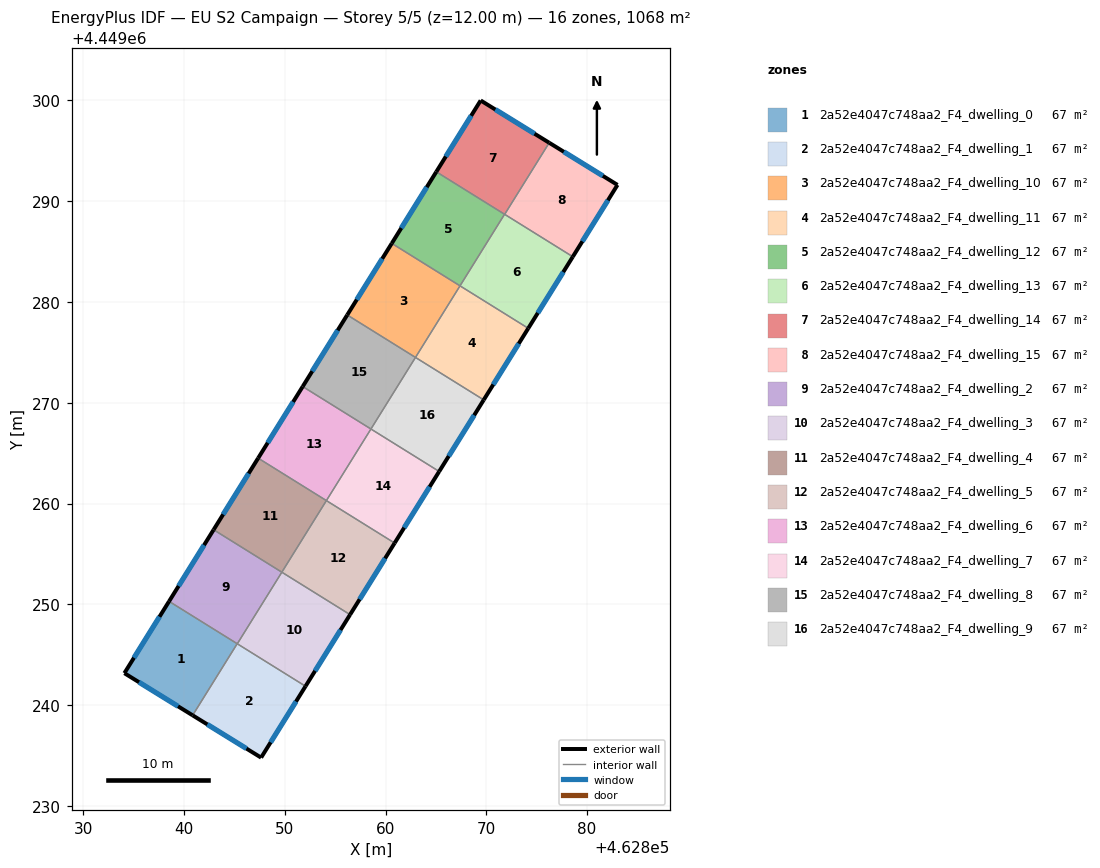
=== STOREY PLAN SPEC (per zone: floor XY polygon, exterior-wall plan segments, windows/doors) ===
zone 1: 2a52e4047c748aa2_F4_dwelling_0  (66.7 m²)
  floor: (462845.28, 4449246.09) (462840.85, 4449238.98) (462834.08, 4449243.17) (462838.52, 4449250.29)
  exterior wall: (462834.08, 4449243.17) – (462840.85, 4449238.98)  [8.0 m]
    window: (462835.53, 4449242.27) – (462839.40, 4449239.88)  [7.8 m²]
  exterior wall: (462838.52, 4449250.29) – (462834.08, 4449243.17)  [8.4 m]
    window: (462837.57, 4449248.77) – (462835.03, 4449244.69)  [8.2 m²]
  interior walls: 2
zone 2: 2a52e4047c748aa2_F4_dwelling_1  (66.7 m²)
  floor: (462852.06, 4449241.87) (462847.65, 4449234.79) (462840.85, 4449238.98) (462845.28, 4449246.09)
  exterior wall: (462840.85, 4449238.98) – (462847.65, 4449234.79)  [8.0 m]
    window: (462842.31, 4449238.09) – (462846.19, 4449235.69)  [7.8 m²]
  exterior wall: (462847.65, 4449234.79) – (462852.06, 4449241.87)  [8.3 m]
    window: (462848.59, 4449236.30) – (462851.11, 4449240.35)  [8.2 m²]
  interior walls: 3
zone 3: 2a52e4047c748aa2_F4_dwelling_10  (66.7 m²)
  floor: (462867.39, 4449281.61) (462862.97, 4449274.50) (462856.20, 4449278.71) (462860.61, 4449285.82)
  exterior wall: (462860.61, 4449285.82) – (462856.20, 4449278.71)  [8.4 m]
    window: (462859.67, 4449284.30) – (462857.14, 4449280.24)  [8.2 m²]
  interior walls: 3
zone 4: 2a52e4047c748aa2_F4_dwelling_11  (66.7 m²)
  floor: (462874.16, 4449277.39) (462869.74, 4449270.29) (462862.97, 4449274.50) (462867.39, 4449281.61)
  exterior wall: (462869.74, 4449270.29) – (462874.16, 4449277.39)  [8.4 m]
    window: (462870.69, 4449271.81) – (462873.21, 4449275.87)  [8.2 m²]
  interior walls: 3
zone 5: 2a52e4047c748aa2_F4_dwelling_12  (66.7 m²)
  floor: (462871.81, 4449288.71) (462867.39, 4449281.61) (462860.61, 4449285.82) (462865.03, 4449292.92)
  exterior wall: (462865.03, 4449292.92) – (462860.61, 4449285.82)  [8.4 m]
    window: (462864.09, 4449291.40) – (462861.56, 4449287.34)  [8.2 m²]
  interior walls: 3
zone 6: 2a52e4047c748aa2_F4_dwelling_13  (66.7 m²)
  floor: (462878.58, 4449284.49) (462874.16, 4449277.39) (462867.39, 4449281.61) (462871.81, 4449288.71)
  exterior wall: (462874.16, 4449277.39) – (462878.58, 4449284.49)  [8.4 m]
    window: (462875.11, 4449278.91) – (462877.63, 4449282.97)  [8.2 m²]
  interior walls: 4
zone 7: 2a52e4047c748aa2_F4_dwelling_14  (66.7 m²)
  floor: (462876.24, 4449295.80) (462871.82, 4449288.70) (462865.03, 4449292.92) (462869.44, 4449300.00)
  exterior wall: (462876.24, 4449295.80) – (462869.44, 4449300.00)  [8.0 m]
    window: (462874.78, 4449296.70) – (462870.89, 4449299.10)  [7.8 m²]
  exterior wall: (462869.44, 4449300.00) – (462865.03, 4449292.92)  [8.3 m]
    window: (462868.49, 4449298.48) – (462865.98, 4449294.44)  [8.2 m²]
  interior walls: 3
zone 8: 2a52e4047c748aa2_F4_dwelling_15  (66.7 m²)
  floor: (462883.02, 4449291.62) (462878.58, 4449284.49) (462871.82, 4449288.70) (462876.24, 4449295.80)
  exterior wall: (462883.02, 4449291.62) – (462876.24, 4449295.80)  [8.0 m]
    window: (462881.56, 4449292.52) – (462877.69, 4449294.91)  [7.8 m²]
  exterior wall: (462878.58, 4449284.49) – (462883.02, 4449291.62)  [8.4 m]
    window: (462879.53, 4449286.02) – (462882.07, 4449290.09)  [8.2 m²]
  interior walls: 2
zone 9: 2a52e4047c748aa2_F4_dwelling_2  (66.7 m²)
  floor: (462849.71, 4449253.19) (462845.29, 4449246.08) (462838.52, 4449250.29) (462842.93, 4449257.40)
  exterior wall: (462842.93, 4449257.40) – (462838.52, 4449250.29)  [8.4 m]
    window: (462841.99, 4449255.88) – (462839.46, 4449251.82)  [8.2 m²]
  interior walls: 4
zone 10: 2a52e4047c748aa2_F4_dwelling_3  (66.7 m²)
  floor: (462856.48, 4449248.97) (462852.06, 4449241.87) (462845.29, 4449246.08) (462849.71, 4449253.19)
  exterior wall: (462852.06, 4449241.87) – (462856.48, 4449248.97)  [8.4 m]
    window: (462853.00, 4449243.39) – (462855.53, 4449247.45)  [8.2 m²]
  interior walls: 3
zone 11: 2a52e4047c748aa2_F4_dwelling_4  (66.7 m²)
  floor: (462854.13, 4449260.29) (462849.71, 4449253.19) (462842.93, 4449257.40) (462847.36, 4449264.51)
  exterior wall: (462847.36, 4449264.51) – (462842.93, 4449257.40)  [8.4 m]
    window: (462846.41, 4449262.98) – (462843.88, 4449258.92)  [8.2 m²]
  interior walls: 3
zone 12: 2a52e4047c748aa2_F4_dwelling_5  (66.7 m²)
  floor: (462860.90, 4449256.08) (462856.48, 4449248.97) (462849.71, 4449253.19) (462854.13, 4449260.29)
  exterior wall: (462856.48, 4449248.97) – (462860.90, 4449256.08)  [8.4 m]
    window: (462857.42, 4449250.50) – (462859.95, 4449254.56)  [8.2 m²]
  interior walls: 3
zone 13: 2a52e4047c748aa2_F4_dwelling_6  (66.7 m²)
  floor: (462858.55, 4449267.40) (462854.13, 4449260.29) (462847.36, 4449264.51) (462851.78, 4449271.61)
  exterior wall: (462851.78, 4449271.61) – (462847.36, 4449264.51)  [8.4 m]
    window: (462850.83, 4449270.09) – (462848.30, 4449266.03)  [8.2 m²]
  interior walls: 3
zone 14: 2a52e4047c748aa2_F4_dwelling_7  (66.7 m²)
  floor: (462865.32, 4449263.18) (462860.90, 4449256.08) (462854.13, 4449260.29) (462858.55, 4449267.40)
  exterior wall: (462860.90, 4449256.08) – (462865.32, 4449263.18)  [8.4 m]
    window: (462861.85, 4449257.60) – (462864.37, 4449261.66)  [8.2 m²]
  interior walls: 3
zone 15: 2a52e4047c748aa2_F4_dwelling_8  (66.7 m²)
  floor: (462862.97, 4449274.50) (462858.55, 4449267.40) (462851.78, 4449271.61) (462856.20, 4449278.71)
  exterior wall: (462856.20, 4449278.71) – (462851.78, 4449271.61)  [8.4 m]
    window: (462855.25, 4449277.19) – (462852.72, 4449273.13)  [8.2 m²]
  interior walls: 3
zone 16: 2a52e4047c748aa2_F4_dwelling_9  (66.7 m²)
  floor: (462869.74, 4449270.29) (462865.32, 4449263.18) (462858.55, 4449267.40) (462862.97, 4449274.50)
  exterior wall: (462865.32, 4449263.18) – (462869.74, 4449270.29)  [8.4 m]
    window: (462866.27, 4449264.71) – (462868.79, 4449268.77)  [8.2 m²]
  interior walls: 3

=== DERIVED (storey summary) ===
Building: EU S2 Campaign
Storey: 5 of 5  (floor level z = 12.00 m)
Storey gross floor area: 1067.8 m²
Zones on this storey: 16
  - 2a52e4047c748aa2_F4_dwelling_0: floor 66.7 m²; exterior wall 16.4 m (49.1 m²); 2 window(s) 16.0 m²; WWR 32.7%
  - 2a52e4047c748aa2_F4_dwelling_1: floor 66.7 m²; exterior wall 16.3 m (49.0 m²); 2 window(s) 16.0 m²; WWR 32.7%
  - 2a52e4047c748aa2_F4_dwelling_10: floor 66.7 m²; exterior wall 8.4 m (25.1 m²); 1 window(s) 8.2 m²; WWR 32.7%
  - 2a52e4047c748aa2_F4_dwelling_11: floor 66.7 m²; exterior wall 8.4 m (25.1 m²); 1 window(s) 8.2 m²; WWR 32.7%
  - 2a52e4047c748aa2_F4_dwelling_12: floor 66.7 m²; exterior wall 8.4 m (25.1 m²); 1 window(s) 8.2 m²; WWR 32.7%
  - 2a52e4047c748aa2_F4_dwelling_13: floor 66.7 m²; exterior wall 8.4 m (25.1 m²); 1 window(s) 8.2 m²; WWR 32.7%
  - 2a52e4047c748aa2_F4_dwelling_14: floor 66.7 m²; exterior wall 16.3 m (49.0 m²); 2 window(s) 16.0 m²; WWR 32.7%
  - 2a52e4047c748aa2_F4_dwelling_15: floor 66.7 m²; exterior wall 16.4 m (49.1 m²); 2 window(s) 16.0 m²; WWR 32.7%
  - 2a52e4047c748aa2_F4_dwelling_2: floor 66.7 m²; exterior wall 8.4 m (25.1 m²); 1 window(s) 8.2 m²; WWR 32.7%
  - 2a52e4047c748aa2_F4_dwelling_3: floor 66.7 m²; exterior wall 8.4 m (25.1 m²); 1 window(s) 8.2 m²; WWR 32.7%
  - 2a52e4047c748aa2_F4_dwelling_4: floor 66.7 m²; exterior wall 8.4 m (25.1 m²); 1 window(s) 8.2 m²; WWR 32.7%
  - 2a52e4047c748aa2_F4_dwelling_5: floor 66.7 m²; exterior wall 8.4 m (25.1 m²); 1 window(s) 8.2 m²; WWR 32.7%
  - 2a52e4047c748aa2_F4_dwelling_6: floor 66.7 m²; exterior wall 8.4 m (25.1 m²); 1 window(s) 8.2 m²; WWR 32.7%
  - 2a52e4047c748aa2_F4_dwelling_7: floor 66.7 m²; exterior wall 8.4 m (25.1 m²); 1 window(s) 8.2 m²; WWR 32.7%
  - 2a52e4047c748aa2_F4_dwelling_8: floor 66.7 m²; exterior wall 8.4 m (25.1 m²); 1 window(s) 8.2 m²; WWR 32.7%
  - 2a52e4047c748aa2_F4_dwelling_9: floor 66.7 m²; exterior wall 8.4 m (25.1 m²); 1 window(s) 8.2 m²; WWR 32.7%
Zone adjacency (shared interzone walls):
  - 2a52e4047c748aa2_F4_dwelling_0 ↔ 2a52e4047c748aa2_F4_dwelling_1
  - 2a52e4047c748aa2_F4_dwelling_0 ↔ 2a52e4047c748aa2_F4_dwelling_2
  - 2a52e4047c748aa2_F4_dwelling_1 ↔ 2a52e4047c748aa2_F4_dwelling_2
  - 2a52e4047c748aa2_F4_dwelling_1 ↔ 2a52e4047c748aa2_F4_dwelling_3
  - 2a52e4047c748aa2_F4_dwelling_10 ↔ 2a52e4047c748aa2_F4_dwelling_11
  - 2a52e4047c748aa2_F4_dwelling_10 ↔ 2a52e4047c748aa2_F4_dwelling_12
  - 2a52e4047c748aa2_F4_dwelling_10 ↔ 2a52e4047c748aa2_F4_dwelling_8
  - 2a52e4047c748aa2_F4_dwelling_11 ↔ 2a52e4047c748aa2_F4_dwelling_13
  - 2a52e4047c748aa2_F4_dwelling_11 ↔ 2a52e4047c748aa2_F4_dwelling_9
  - 2a52e4047c748aa2_F4_dwelling_12 ↔ 2a52e4047c748aa2_F4_dwelling_13
  - 2a52e4047c748aa2_F4_dwelling_12 ↔ 2a52e4047c748aa2_F4_dwelling_14
  - 2a52e4047c748aa2_F4_dwelling_13 ↔ 2a52e4047c748aa2_F4_dwelling_14
  - 2a52e4047c748aa2_F4_dwelling_13 ↔ 2a52e4047c748aa2_F4_dwelling_15
  - 2a52e4047c748aa2_F4_dwelling_14 ↔ 2a52e4047c748aa2_F4_dwelling_15
  - 2a52e4047c748aa2_F4_dwelling_2 ↔ 2a52e4047c748aa2_F4_dwelling_3
  - 2a52e4047c748aa2_F4_dwelling_2 ↔ 2a52e4047c748aa2_F4_dwelling_4
  - 2a52e4047c748aa2_F4_dwelling_3 ↔ 2a52e4047c748aa2_F4_dwelling_5
  - 2a52e4047c748aa2_F4_dwelling_4 ↔ 2a52e4047c748aa2_F4_dwelling_5
  - 2a52e4047c748aa2_F4_dwelling_4 ↔ 2a52e4047c748aa2_F4_dwelling_6
  - 2a52e4047c748aa2_F4_dwelling_5 ↔ 2a52e4047c748aa2_F4_dwelling_7
  - 2a52e4047c748aa2_F4_dwelling_6 ↔ 2a52e4047c748aa2_F4_dwelling_7
  - 2a52e4047c748aa2_F4_dwelling_6 ↔ 2a52e4047c748aa2_F4_dwelling_8
  - 2a52e4047c748aa2_F4_dwelling_7 ↔ 2a52e4047c748aa2_F4_dwelling_9
  - 2a52e4047c748aa2_F4_dwelling_8 ↔ 2a52e4047c748aa2_F4_dwelling_9